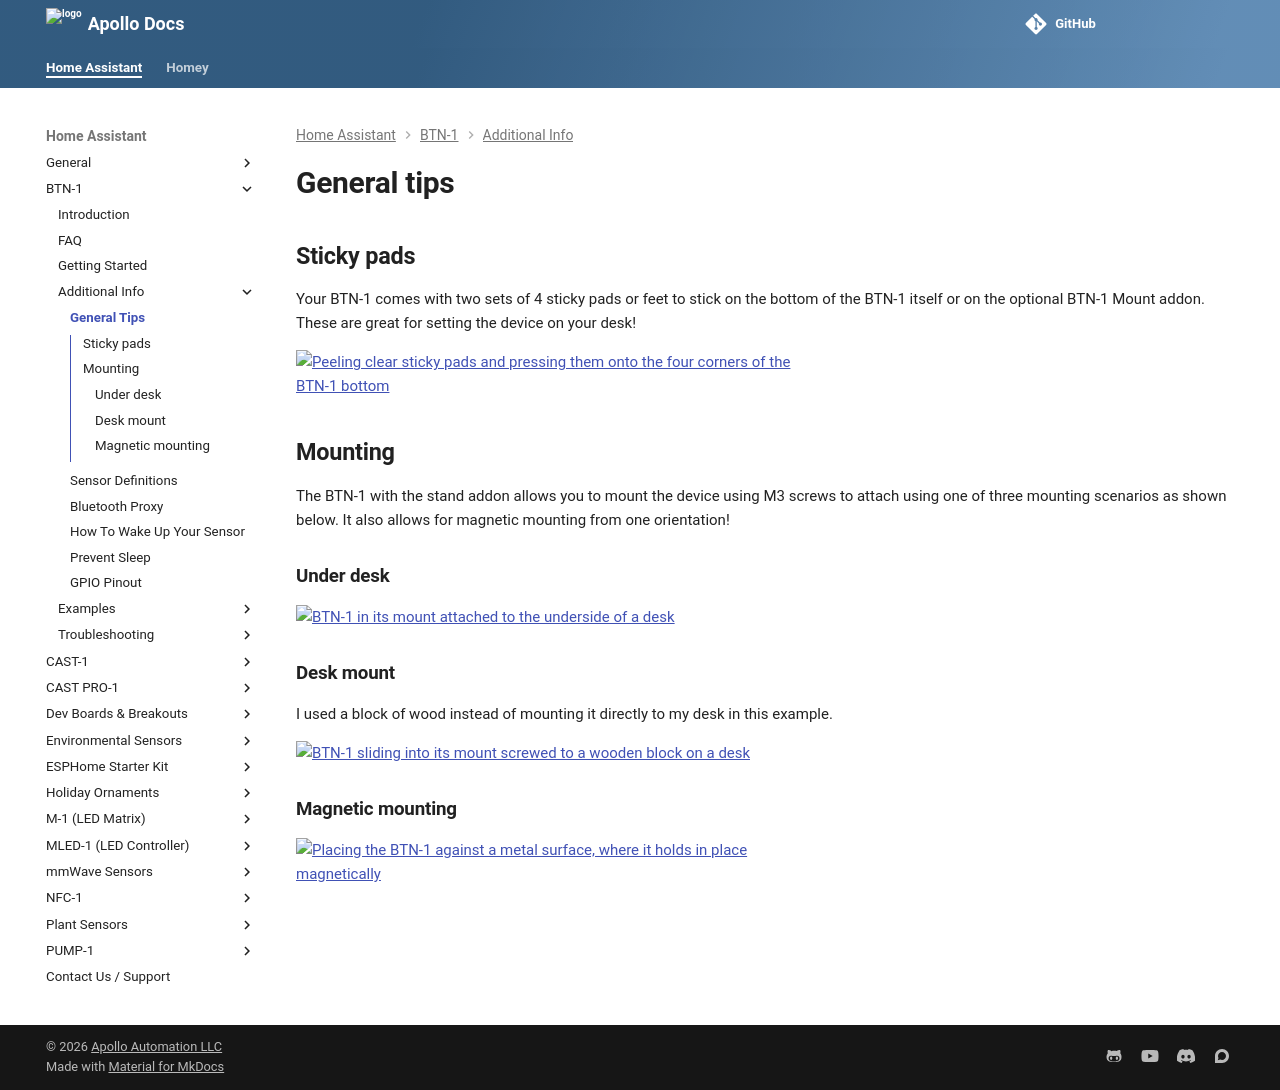

repository: ApolloAutomation/docs · page: products/btn1/setup/general-tips/index.html · generator: mkdocs

---
title: BTN-1 general tips
description: BTN-1 General Tips
---
# General tips

## Sticky pads

Your BTN-1 comes with two sets of 4 sticky pads or feet to stick on the bottom of the BTN-1 itself or on the optional BTN-1 Mount addon. These are great for setting the device on your desk!

![Peeling clear sticky pads and pressing them onto the four corners of the BTN-1 bottom](/assets/btn-1-general-tips-sticky-pads.webp)

## Mounting

The BTN-1 with the stand addon allows you to mount the device using M3 screws to attach using one of three mounting scenarios as shown below. It also allows for magnetic mounting from one orientation!

### **Under desk**

![BTN-1 in its mount attached to the underside of a desk](/assets/btn-1-general-tips-under-desk-mount.jpg)

### Desk mount

I used a block of wood instead of mounting it directly to my desk in this example.

![BTN-1 sliding into its mount screwed to a wooden block on a desk](/assets/btn-1-general-tips-desk-mount.webp)

### **Magnetic mounting**

![Placing the BTN-1 against a metal surface, where it holds in place magnetically](/assets/btn-1-general-tips-magnetic-mounting.webp)

&nbsp;
